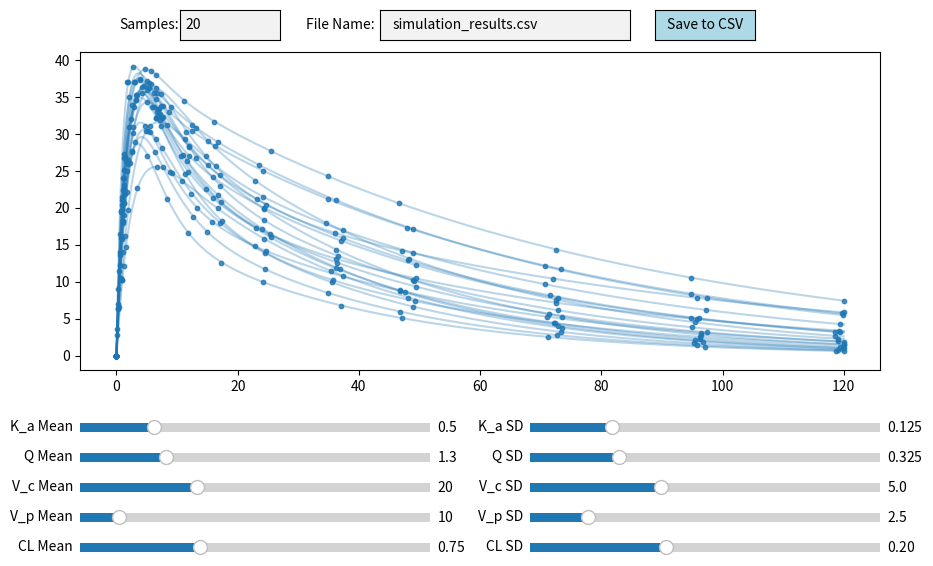

Python code for this plot: (Note: this script raises an exception after producing the figure.)
import os
import csv
import numpy as np
import matplotlib.pyplot as plt
import matplotlib.image as mpimg
from scipy.integrate import solve_ivp
from matplotlib.widgets import Slider, Button, TextBox


class GraphPKSimulator:

    def __init__(self, n_samples = 20, Ka = 0.5, Q = 1.3, Vc = 20, Vp = 10, CL = 0.75):
        # Initialize sampled means and spreads for each parameter
        self.n_samples = n_samples
        self.initial_means = {
            "K_a": Ka,
            "Q": Q,
            "V_c": Vc,
            "V_p": Vp,
            "CL": CL,
        }
        self.std_dev_values = {
            "K_a": 0.125,
            "Q": 0.325,
            "V_c": 5.0,
            "V_p": 2.5,
            "CL": 0.2,
        }
        self.sampled_means = self._generate_samples()

        # Define nominal sampling times and fixed jitter
        self.nominal_times = np.array([0, 0.5, 1, 2, 4, 6, 8, 12, 16, 24, 36, 48, 72, 96, 120])
        self.fixed_jitter = [
            self.nominal_times + np.random.uniform(-1.5, 1.5, size=self.nominal_times.shape) for _ in range(self.n_samples)
        ]

        # Set up the figure and axes
        self.fig, self.ax = plt.subplots(figsize=(10, 6))  # Standard figure size
        plt.subplots_adjust(left=0.1, bottom=0.35)  # Ensure enough space below the plot for sliders

        # Slider axes for means and standard deviations
        slider_color = 'lightgoldenrodyellow'
        slider_width = 0.35  # 35% of the figure width

        # Means (left column)
        ax_Ka_mean = plt.axes([0.1, 0.24, slider_width, 0.03], facecolor=slider_color)
        ax_Q_mean = plt.axes([0.1, 0.19, slider_width, 0.03], facecolor=slider_color)
        ax_Vc_mean = plt.axes([0.1, 0.14, slider_width, 0.03], facecolor=slider_color)
        ax_Vp_mean = plt.axes([0.1, 0.09, slider_width, 0.03], facecolor=slider_color)
        ax_CL_mean = plt.axes([0.1, 0.04, slider_width, 0.03], facecolor=slider_color)

        # Standard deviations (right column)
        ax_Ka_sd = plt.axes([0.55, 0.24, slider_width, 0.03], facecolor=slider_color)
        ax_Q_sd = plt.axes([0.55, 0.19, slider_width, 0.03], facecolor=slider_color)
        ax_Vc_sd = plt.axes([0.55, 0.14, slider_width, 0.03], facecolor=slider_color)
        ax_Vp_sd = plt.axes([0.55, 0.09, slider_width, 0.03], facecolor=slider_color)
        ax_CL_sd = plt.axes([0.55, 0.04, slider_width, 0.03], facecolor=slider_color)

        # Create sliders for means and standard deviations
        self.slider_Ka_mean = Slider(ax_Ka_mean, 'K_a Mean', 0.1, 2.0, valinit=self.initial_means["K_a"])
        self.slider_Q_mean = Slider(ax_Q_mean, 'Q Mean', 0.1, 5.0, valinit=self.initial_means["Q"])
        self.slider_Vc_mean = Slider(ax_Vc_mean, 'V_c Mean', 5.0, 50.0, valinit=self.initial_means["V_c"])
        self.slider_Vp_mean = Slider(ax_Vp_mean, 'V_p Mean', 5.0, 50.0, valinit=self.initial_means["V_p"])
        self.slider_CL_mean = Slider(ax_CL_mean, 'CL Mean', 0.1, 2.0, valinit=self.initial_means["CL"])

        self.slider_Ka_sd = Slider(ax_Ka_sd, 'K_a SD', 0.01, 0.5, valinit=self.std_dev_values["K_a"])
        self.slider_Q_sd = Slider(ax_Q_sd, 'Q SD', 0.01, 1.25, valinit=self.std_dev_values["Q"])
        self.slider_Vc_sd = Slider(ax_Vc_sd, 'V_c SD', 0.5, 12.5, valinit=self.std_dev_values["V_c"])
        self.slider_Vp_sd = Slider(ax_Vp_sd, 'V_p SD', 0.5, 12.5, valinit=self.std_dev_values["V_p"])
        self.slider_CL_sd = Slider(ax_CL_sd, 'CL SD', 0.01, 0.5, valinit=self.std_dev_values["CL"])

        # Attach the update function to the sliders
        self.sliders = [
            self.slider_Ka_mean, self.slider_Q_mean, self.slider_Vc_mean, self.slider_Vp_mean, self.slider_CL_mean,
            self.slider_Ka_sd, self.slider_Q_sd, self.slider_Vc_sd, self.slider_Vp_sd, self.slider_CL_sd
        ]

        for slider in self.sliders:
            slider.on_changed(self.update)
        
        # Add input box for n_samples
        self.n_samples_box_ax = plt.axes([0.2, 0.9, 0.1, 0.05])  # Position left of the save button
        self.n_samples_box = TextBox(
            self.n_samples_box_ax, 
            label="Samples:", 
            initial=str(self.n_samples)
        )
        self.n_samples_box.on_submit(self.update_n_samples)

        # Add a TextBox for file name input
        self.file_name_box_ax = plt.axes([0.4, 0.9, 0.25, 0.05])  # Position for file name TextBox
        self.file_name_box = TextBox(
            self.file_name_box_ax,
            label="File Name: ",
            initial="simulation_results.csv",
        )

        # Add a button to save plotted points to a CSV
        self.save_button_ax = plt.axes([0.675, 0.9, 0.1, 0.05])  # Position above the plot
        self.save_button = Button(self.save_button_ax, 'Save to CSV', color='lightblue', hovercolor='dodgerblue')
        self.save_button.on_clicked(self.save_to_csv)

        # Initial plot
        self.plot_simulation()

        plt.show()

    def _generate_samples(self):
        return {
            param: np.random.normal(self.initial_means[param], self.std_dev_values[param], self.n_samples)
            for param in self.initial_means
        }
    
    def _generate_fixed_jitter(self):
        return [
            self.nominal_times + np.random.uniform(-1.5, 1.5, size=self.nominal_times.shape)
            for _ in range(self.n_samples)
        ]

    def update_n_samples(self, text):
        try:
            n_samples = int(text)
            if n_samples > 0:
                self.n_samples = n_samples
                self.sampled_means = self._generate_samples()
                self.fixed_jitter = self._generate_fixed_jitter()
                self.plot_simulation()
            else:
                print("Number of samples must be greater than 0.")
        except ValueError:
            print("Invalid input. Please enter an integer.")

    # Define the out-degree Laplacian matrix L
    def laplacian_out_matrix(self, K_a, Q, V_c, V_p, CL):
        self.L = np.array([
            [K_a, -K_a, 0, 0],  # Gut compartment (flows out to central)
            [0, (Q / V_c + CL / V_c), -Q / V_c, -CL / V_c],  # Central compartment (Vc)
            [0, -Q / V_p, Q / V_p, 0],  # Peripheral compartment (Vp)
            [0, 0, 0, 0],  # Elimination compartment (R) has no outflow
        ])

    # Define the system of ODEs
    def model(self, t, y):
        dydt = -self.L.T @ y
        return dydt
    
    def simulate_with_solve_ivp(self, t_span, y0):
        dense_t = np.linspace(t_span[0], t_span[1], 1000)  # Dense evaluation points
        solution = solve_ivp(
            self.model, 
            t_span=t_span, 
            y0=y0,  
            dense_output=True,
            t_eval=dense_t
        )
        return solution.t, solution.y.T

    def plot_simulation(self, initial_dose=50.0, total_time=120):
        # Clear the current figure
        self.ax.clear()
        self.plot_results = []

        for i in range(self.n_samples):
            # Define Laplacian matrix for each sample
            L = self.laplacian_out_matrix(
                self.sampled_means["K_a"][i],
                self.sampled_means["Q"][i],
                self.sampled_means["V_c"][i],
                self.sampled_means["V_p"][i],
                self.sampled_means["CL"][i],
            )
            t_eval, results = self.simulate_with_solve_ivp((0, total_time), [initial_dose, 0, 0, 0])

            # Extract central compartment concentration
            central_concentration = results[:, 1]
            self.plot_results.append(central_concentration)

            # Plot dense line for the central compartment
            self.ax.plot(t_eval, central_concentration, color=plt.get_cmap("tab10")(0), alpha=0.3)

            # Use the precomputed fixed jitter for sampling times
            jittered_times = np.clip(self.fixed_jitter[i], 0, total_time)  # Ensure times are within bounds
            jittered_indices = np.searchsorted(t_eval, jittered_times)  # Map jittered times to dense evaluation
            jittered_concentrations = central_concentration[jittered_indices]

            # Plot jittered points
            self.ax.scatter(jittered_times, jittered_concentrations, color=plt.get_cmap("tab10")(0), alpha=0.8, s=10)

        # Add the image of the compartmental model in the upper right corner
        inset_ax = self.ax.inset_axes([0.62, 0.58, 0.4, 0.4], transform=self.ax.transAxes)  # Adjust position and size
        inset_ax.axis("off")  # Remove axes for the inset
        model_image = mpimg.imread("images/model.png")  # Load your image
        inset_ax.imshow(model_image)

        # Finalize plot
        self.ax.set_xlabel("Time (hr)")
        self.ax.set_ylabel("Central Compartment Concentration (mg/L)")
        plt.draw()

    def update_spread(self, param, new_sd):
        """Update the spread of sampled means based on new standard deviation."""
        self.sampled_means
        mean_value = np.mean(self.sampled_means[param])
        deviations = self.sampled_means[param] - mean_value
        if np.sum(np.abs(deviations)) > 0:  # Avoid division by zero
            normalized_deviations = deviations / np.std(deviations)
        else:
            normalized_deviations = np.zeros_like(deviations)
        self.sampled_means[param] = mean_value + normalized_deviations * new_sd

    # Update function for sliders
    def update(self, val):
        # Update sampled means proportionally for mean sliders
        for param, slider in zip(["K_a", "Q", "V_c", "V_p", "CL"], 
                                 [self.slider_Ka_mean, self.slider_Q_mean, self.slider_Vc_mean, self.slider_Vp_mean, self.slider_CL_mean]):
            delta = slider.val - np.mean(self.sampled_means[param])
            self.sampled_means[param] += delta

        # Update spread based on SD sliders
        for param, slider in zip(["K_a", "Q", "V_c", "V_p", "CL"], 
                                 [self.slider_Ka_sd, self.slider_Q_sd, self.slider_Vc_sd, self.slider_Vp_sd, self.slider_CL_sd]):
            self.update_spread(param, slider.val)

        self.plot_simulation()
    
    # Save the plotted points to a CSV
    def save_to_csv(self, event):
        """Saves the nominal times, actual times, concentrations, and parameters to a CSV file."""
        file_name = self.file_name_box.text.strip()  # Get the file name from the TextBox
        if not file_name.endswith(".csv"):
            file_name += ".csv"

        with open(os.path.join("simulated_results", file_name), "w", newline="") as csvfile:
            writer = csv.writer(csvfile)

            # Write the header with parameter columns
            writer.writerow([
                "ID", "Nominal Time", "Actual Time", "Concentration",
                "K_a", "Q", "V_c", "V_p", "CL"
            ])

            # Write data for each sample
            for i in range(self.n_samples):
                params = [
                    self.sampled_means["K_a"][i],
                    self.sampled_means["Q"][i],
                    self.sampled_means["V_c"][i],
                    self.sampled_means["V_p"][i],
                    self.sampled_means["CL"][i],
                ]
                for nominal_time, actual_time, concentration in zip(
                    self.nominal_times, self.fixed_jitter[i], self.plot_results[i]
                ):
                    writer.writerow([i + 1, nominal_time, actual_time, concentration, *params])
        print(f"Results saved to {file_name}")



if __name__ == "__main__":
    simulator = GraphPKSimulator()
    simulator.plot_simulation()
